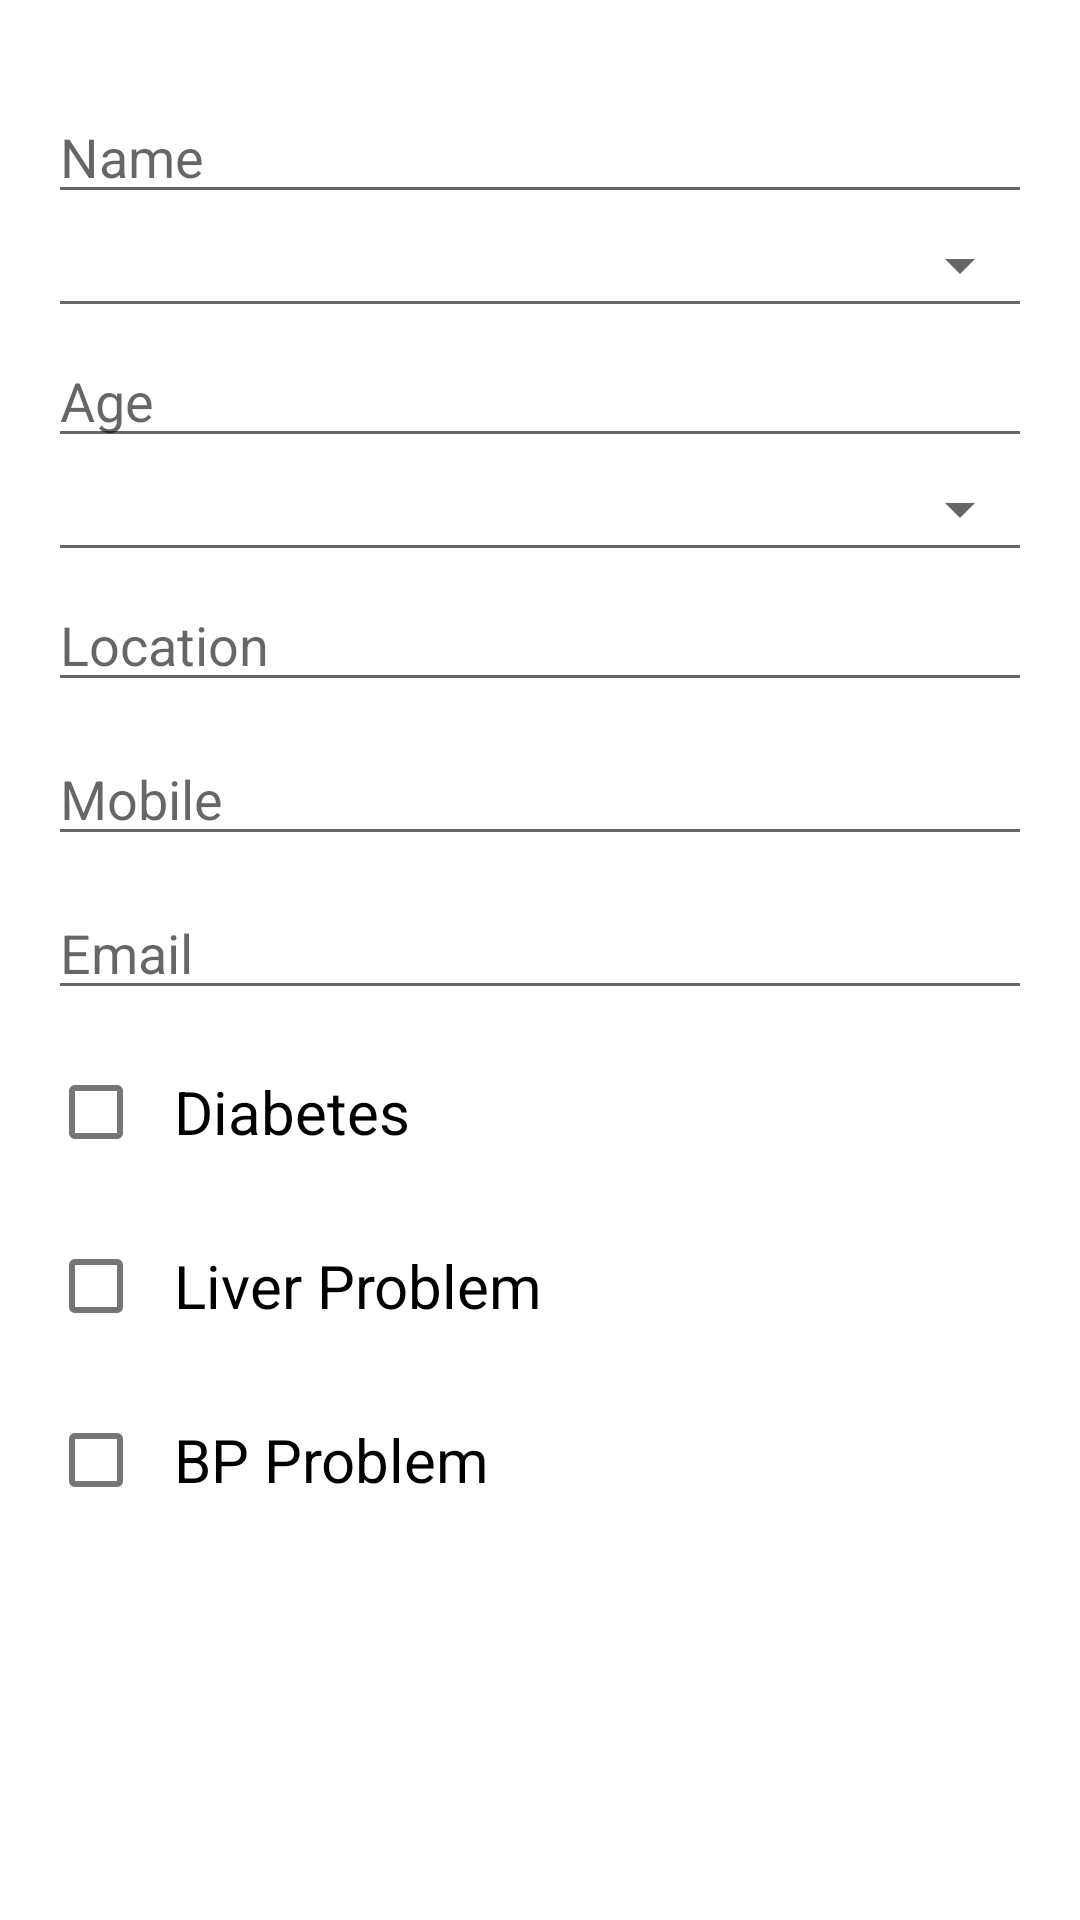

The Android layout XML behind this screen, and the referenced resources:
<!-- AndroidManifest.xml: application theme AppTheme -->
<!-- res/layout/donor_form_fragment.xml -->
<?xml version="1.0" encoding="utf-8"?>
<FrameLayout xmlns:android="http://schemas.android.com/apk/res/android"
    xmlns:tools="http://schemas.android.com/tools"
    android:layout_width="match_parent"
    android:layout_height="match_parent"
    tools:context=".Fragment.DonorFormFragment">

    <androidx.core.widget.NestedScrollView
        android:layout_width="match_parent"
        android:layout_height="match_parent"
        android:layout_marginBottom="80dp">

        <LinearLayout
            android:layout_width="match_parent"
            android:layout_height="wrap_content"
            android:orientation="vertical">

            <View
                android:layout_width="match_parent"
                android:layout_height="20dp" />

            <EditText
                android:id="@+id/etName"
                android:layout_width="match_parent"
                android:layout_height="wrap_content"
                android:layout_marginStart="16dp"
                android:layout_marginTop="10dp"
                android:layout_marginEnd="16dp"
                android:hint="@string/edittext_hint_name"
                android:inputType="textPersonName"/>

            <Spinner
                android:id="@+id/sp_bloodGrp"
                android:layout_width="match_parent"
                android:layout_height="wrap_content"
                android:layout_marginStart="16dp"
                android:layout_marginTop="5dp"
                android:layout_marginEnd="16dp" />

            <View
                android:layout_width="match_parent"
                android:layout_height="1dp"
                android:layout_marginStart="20dp"
                android:layout_marginEnd="20dp"
                android:background="@color/colorGray" />

            <EditText
                android:id="@+id/etAge"
                android:layout_width="match_parent"
                android:layout_height="wrap_content"
                android:layout_marginStart="16dp"
                android:layout_marginTop="10dp"
                android:layout_marginEnd="16dp"
                android:hint="@string/edittext_hint_age"
                android:inputType="number"
                android:digits="0123456789"/>

            <Spinner
                android:id="@+id/sp_gender"
                android:layout_width="match_parent"
                android:layout_height="wrap_content"
                android:layout_marginStart="16dp"
                android:layout_marginTop="5dp"
                android:layout_marginEnd="16dp" />

            <View
                android:layout_width="match_parent"
                android:layout_height="1dp"
                android:layout_marginStart="20dp"
                android:layout_marginEnd="20dp"
                android:background="@color/colorGray" />


            <EditText
                android:id="@+id/etLocation"
                android:layout_width="match_parent"
                android:layout_height="wrap_content"
                android:layout_marginStart="16dp"
                android:layout_marginTop="10dp"
                android:layout_marginEnd="16dp"
                android:inputType="text"
                android:hint="@string/edittext_hint_location" />

            <EditText
                android:id="@+id/etMobile"
                android:layout_width="match_parent"
                android:layout_height="wrap_content"
                android:layout_marginStart="16dp"
                android:layout_marginTop="10dp"
                android:layout_marginEnd="16dp"
                android:hint="@string/edittext_hint_mobile"
                android:inputType="phone"
                android:digits="0123456789+"/>

            <EditText
                android:id="@+id/etEmail"
                android:layout_width="match_parent"
                android:layout_height="wrap_content"
                android:layout_marginStart="16dp"
                android:layout_marginTop="10dp"
                android:layout_marginEnd="16dp"
                android:hint="@string/edittext_hint_email_id"
                android:inputType="textEmailAddress"/>

            <CheckBox
                android:id="@+id/cbDiabetes"
                android:layout_width="wrap_content"
                android:layout_height="match_parent"
                android:text="@string/diabetes"
                android:layout_marginStart="16dp"
                android:textSize="20sp"
                android:paddingStart="10dp"
                android:layout_marginTop="10dp" />


            <CheckBox
                android:id="@+id/cbLiver"
                android:layout_width="wrap_content"
                android:layout_height="match_parent"
                android:layout_marginStart="16dp"
                android:text="@string/liver_problem"
                android:textSize="20sp"
                android:paddingStart="10dp"
                android:layout_marginTop="10dp" />


            <CheckBox
                android:id="@+id/cbBpProblem"
                android:layout_width="wrap_content"
                android:layout_height="match_parent"
                android:layout_marginStart="16dp"
                android:text="@string/bp_problem"
                android:textSize="20sp"
                android:paddingStart="10dp"
                android:layout_marginTop="10dp"/>

            <View
                android:layout_width="match_parent"
                android:layout_height="30dp" />

        </LinearLayout>

    </androidx.core.widget.NestedScrollView>

    <Button
        android:id="@+id/btSubmit"
        android:layout_width="match_parent"
        android:layout_height="wrap_content"
        android:layout_gravity="bottom"
        android:layout_marginStart="45dp"
        android:layout_marginEnd="45dp"
        android:layout_marginBottom="20dp"
        android:background="@drawable/btn_red_background"
        android:text="@string/submit"
        android:textColor="@android:color/white" />

</FrameLayout>
<!-- resources referenced by this layout -->
<resources>
  <color name="colorGray">#F3606060</color>
  <string name="bp_problem">BP Problem</string>
  <string name="diabetes">Diabetes</string>
  <string name="edittext_hint_age">Age</string>
  <string name="edittext_hint_email_id">Email</string>
  <string name="edittext_hint_location">Location</string>
  <string name="edittext_hint_mobile">Mobile</string>
  <string name="edittext_hint_name">Name</string>
  <string name="liver_problem">Liver Problem</string>
  <string name="submit">Submit</string>
  <style name="AppTheme" parent="Theme.MaterialComponents.Light.NoActionBar">
          
          <item name="colorPrimary">@color/colorPrimary</item>
          <item name="colorPrimaryDark">@color/colorPrimaryDark</item>
          <item name="colorAccent">@color/colorAccent</item>
      </style>
  <color name="colorPrimary">#0d47a1</color>
  <color name="colorPrimaryDark">#002171</color>
  <color name="colorAccent">#FFC107</color>
</resources>
